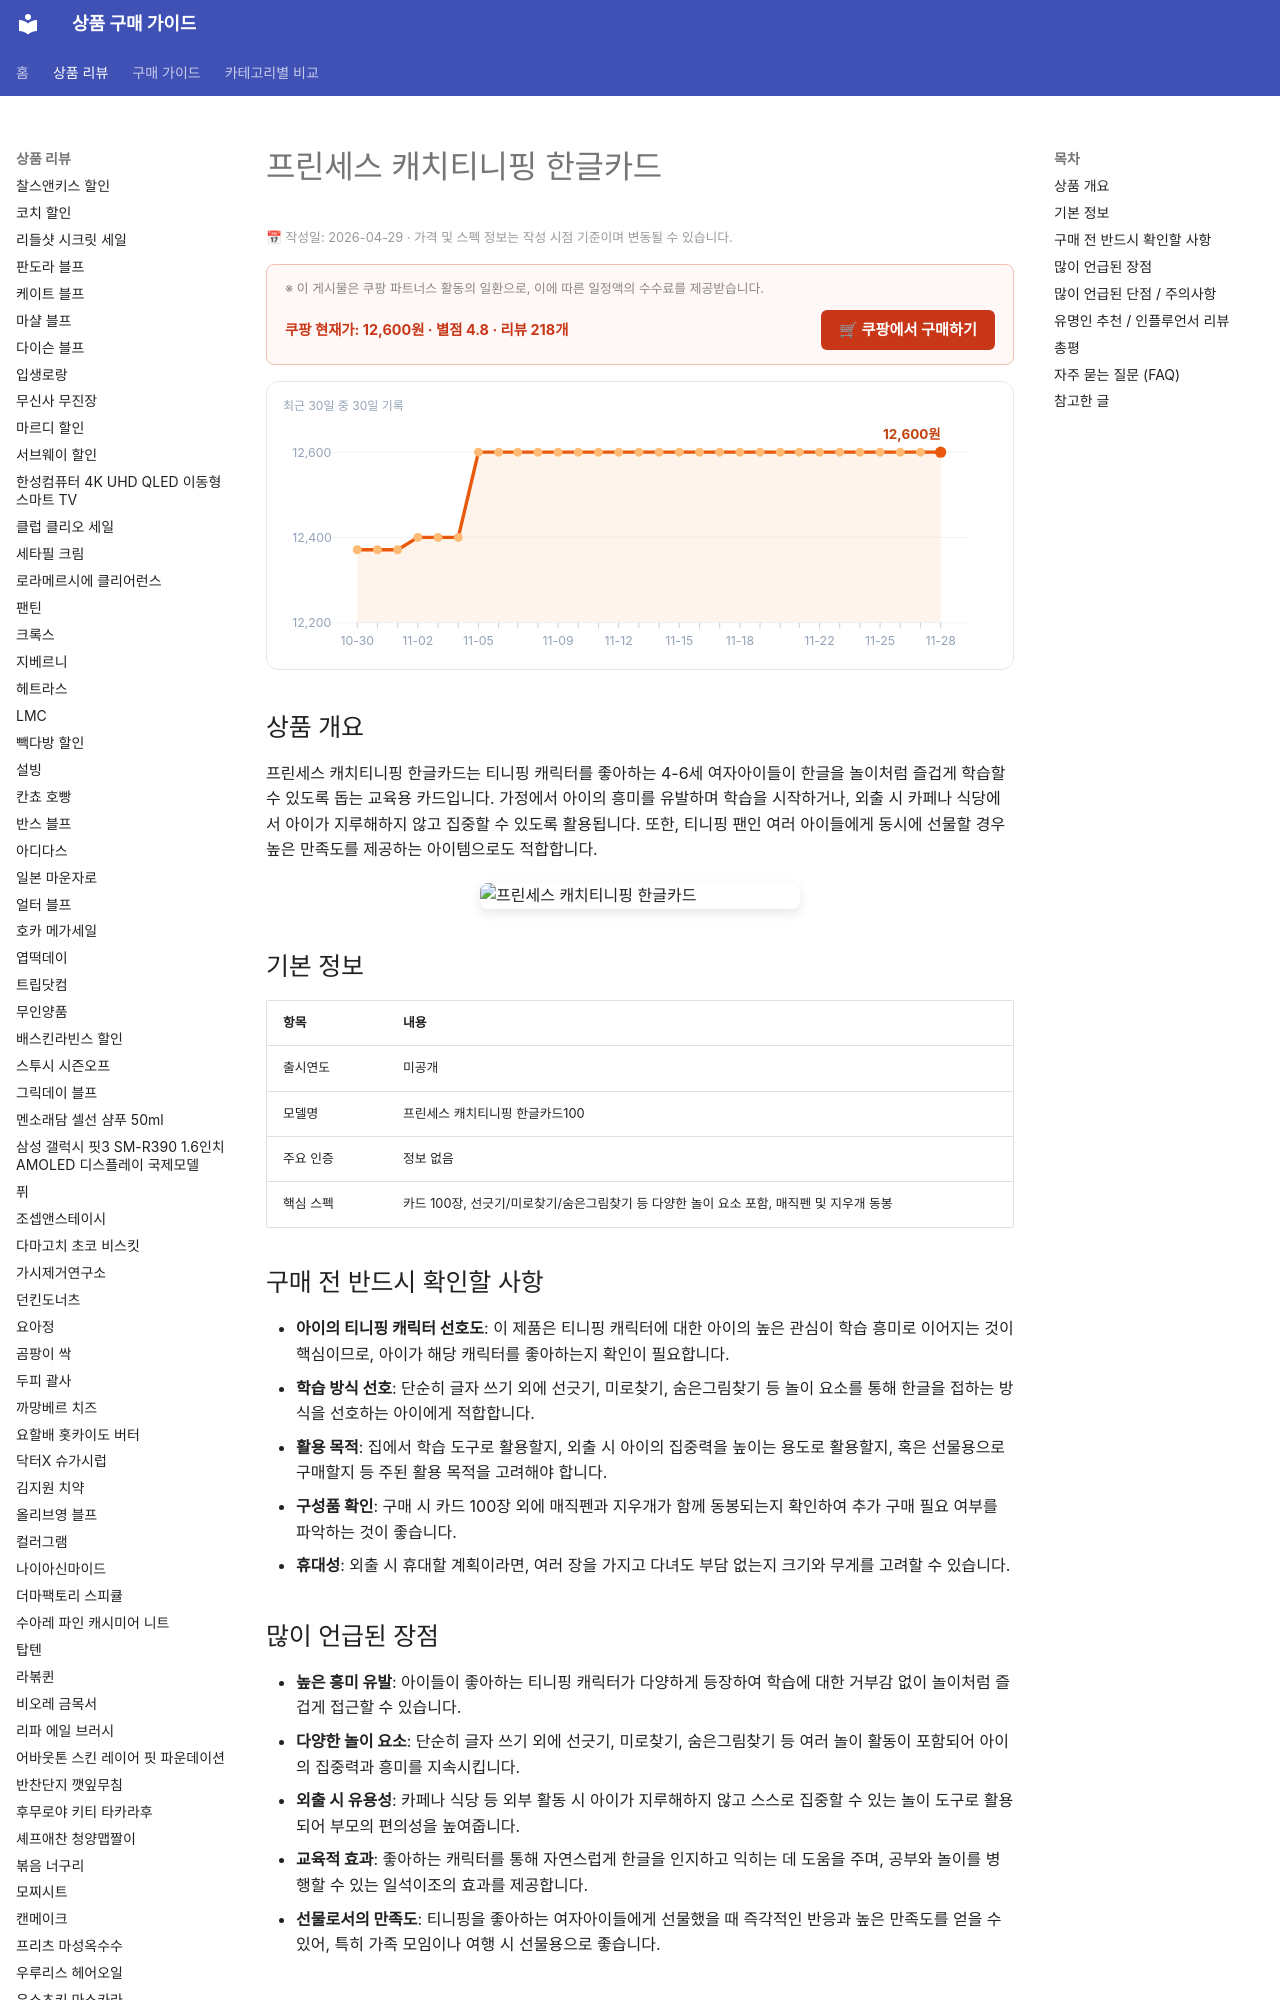

repository: buysense/product-research-wiki · page: products/princess-catch-teenieping-hangeul-card/index.html · generator: mkdocs

---
image: https://thumbnail.coupangcdn.com/thumbnails/remote/492x492ex/image/retail/images/2026/02/18/9/3/dbd85c50-4844-4649-a3d4-e0fa0279cc9f.jpg
title: 프린세스 캐치티니핑 한글카드 구매 가이드
date: 2026-04-29
description: 프린세스 캐치티니핑 한글카드는 티니핑 캐릭터를 활용하여 4-6세 여자아이들이 한글을 놀이처럼 즐겁게 학습하고, 외출 시 집중력을 높이는 데 활용하기 좋은 교육용 카드입니다.
contentUpdated: 2026-04-29
---
<!-- bs:jsonld -->
<script type="application/ld+json">
{
  "@context": "https://schema.org",
  "@type": "Product",
  "name": "princess-catch-teenieping-hangeul-card",
  "image": [
    "https://thumbnail.coupangcdn.com/thumbnails/remote/492x492ex/image/retail/images/2026/02/18/9/3/dbd85c50-4844-4649-a3d4-e0fa0279cc9f.jpg"
  ],
  "offers": {
    "@type": "Offer",
    "priceCurrency": "KRW",
    "price": "12600",
    "url": "https://link.coupang.com/a/eyMWue",
    "availability": "https://schema.org/InStock",
    "priceValidUntil": "2026-12-05"
  },
  "aggregateRating": {
    "@type": "AggregateRating",
    "ratingValue": 4.8,
    "reviewCount": 218,
    "bestRating": 5,
    "worstRating": 1
  }
}
</script>
